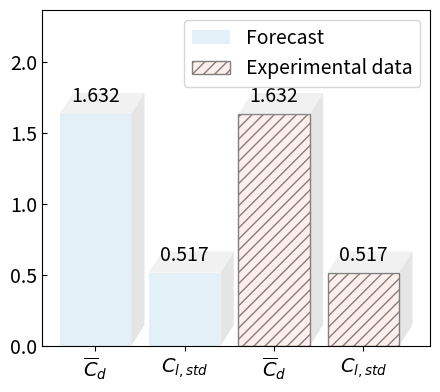

The script that saved this image:

import matplotlib.pyplot as plt
import numpy as np
from matplotlib.patches import Polygon, Patch


forecast = [1.632, 0.517]
experimental = [1.632, 0.517]
values = forecast + experimental

labels = [
    r'$\overline{C}_d$',
    r'${C}_{l,std}$',
    r'$\overline{C}_d$',
    r'${C}_{l,std}$'
]

x = np.arange(len(values))
colors = ['#E3F0F7'] * 2 + ['#FFEEEC'] * 2


fig, ax = plt.subplots(figsize=(4.5, 4), dpi=300)

bars = []
depth = 0.15  

for i, (xi, val) in enumerate(zip(x, values)):
    if i < 2:  # Forecast
        bar = ax.bar(xi, val, color=colors[i], zorder=2)[0]
    else:  # Experimental with hatching
        bar = ax.bar(xi, val, color=colors[i], hatch='///', edgecolor='gray', zorder=2)[0]
    bars.append(bar)

    
    x0 = bar.get_x()
    y0 = 0
    width = bar.get_width()
    height = bar.get_height()

    
    side = Polygon([
        [x0 + width, y0],
        [x0 + width + depth, y0 + depth],
        [x0 + width + depth, height + depth],
        [x0 + width, height]
    ], closed=True, facecolor='gray', edgecolor='none', alpha=0.2, zorder=1)
    ax.add_patch(side)

    
    top = Polygon([
        [x0, height],
        [x0 + depth, height + depth],
        [x0 + width + depth, height + depth],
        [x0 + width, height]
    ], closed=True, facecolor='lightgray', edgecolor='none', alpha=0.3, zorder=3)
    ax.add_patch(top)



for bar in bars:
    height = bar.get_height()
    ax.annotate(f'{height:.3f}',
                xy=(bar.get_x() + bar.get_width()/2, height),
                xytext=(0, 5),
                textcoords="offset points",
                ha='center', va='bottom', fontsize=14)


ax.set_xticks(x)
ax.set_xticklabels(labels, ha='center')
for label in ax.get_xticklabels() + ax.get_yticklabels():
    label.set_fontsize(14)

ax.tick_params(axis='y', direction='in', labelsize=14)
ax.set_ylim(0, max(values) * 1.45)


legend_patches = [
    Patch(facecolor='#E3F0F7', label='Forecast'),
    Patch(facecolor='#FFEEEC', hatch='///', edgecolor='gray', label='Experimental data')
]
ax.legend(handles=legend_patches, fontsize=14)


plt.tight_layout()
plt.savefig('comparison_cd_cl_v3_3dlook.pdf', dpi=300)
